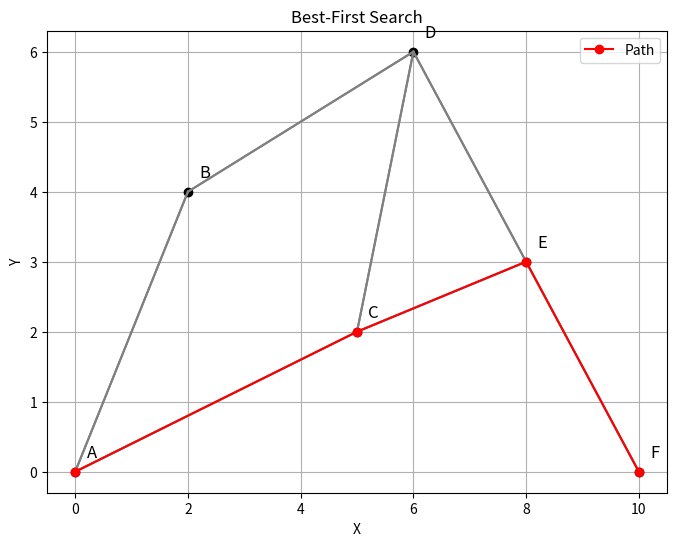
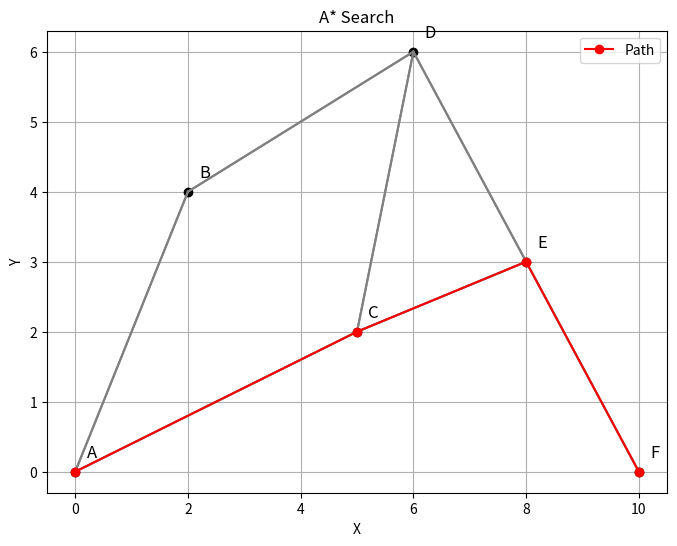

Recreate these plots in Python, in order.
import heapq
import matplotlib.pyplot as plt

# Define coordinates (heuristic estimation will use Euclidean distance)
city_coords = {
    "A": (0, 0),
    "B": (2, 4),
    "C": (5, 2),
    "D": (6, 6),
    "E": (8, 3),
    "F": (10, 0)
}

# Define connections and distances between cities
city_graph = {
    "A": [("B", 5), ("C", 6)],
    "B": [("A", 5), ("D", 5)],
    "C": [("A", 6), ("D", 4), ("E", 3)],
    "D": [("B", 5), ("C", 4), ("E", 2)],
    "E": [("C", 3), ("D", 2), ("F", 5)],
    "F": [("E", 5)]
}

# Heuristic: straight-line distance to goal
def heuristic(a, b):
    x1, y1 = city_coords[a]
    x2, y2 = city_coords[b]
    return ((x1 - x2)**2 + (y1 - y2)**2)**0.5

def best_first_search(start, goal):
    visited = set()
    queue = [(heuristic(start, goal), start, [start])]

    while queue:
        _, current, path = heapq.heappop(queue)

        if current == goal:
            return path

        if current in visited:
            continue

        visited.add(current)

        for neighbor, _ in city_graph[current]:
            if neighbor not in visited:
                heapq.heappush(queue, (heuristic(neighbor, goal), neighbor, path + [neighbor]))

    return None

def a_star_search(start, goal):
    visited = set()
    queue = [(heuristic(start, goal), 0, start, [start])]

    while queue:
        est_total, cost_so_far, current, path = heapq.heappop(queue)

        if current == goal:
            return path

        if current in visited:
            continue

        visited.add(current)

        for neighbor, weight in city_graph[current]:
            if neighbor not in visited:
                new_cost = cost_so_far + weight
                est = new_cost + heuristic(neighbor, goal)
                heapq.heappush(queue, (est, new_cost, neighbor, path + [neighbor]))

    return None

def visualize_path(path, title="Path"):
    plt.figure(figsize=(8, 6))
    for city, (x, y) in city_coords.items():
        plt.plot(x, y, 'ko')
        plt.text(x + 0.2, y + 0.2, city, fontsize=12)

    for city, neighbors in city_graph.items():
        for neighbor, _ in neighbors:
            x1, y1 = city_coords[city]
            x2, y2 = city_coords[neighbor]
            plt.plot([x1, x2], [y1, y2], 'gray')

    if path:
        px, py = zip(*[city_coords[city] for city in path])
        plt.plot(px, py, 'ro-', label='Path')
        plt.title(title)
        plt.legend()

    plt.grid(True)
    plt.xlabel("X")
    plt.ylabel("Y")
    plt.show()

if __name__ == "__main__":
    start = "A"
    goal = "F"

    bfs_path = best_first_search(start, goal)
    astar_path = a_star_search(start, goal)

    print("Best-First Search Path:", bfs_path)
    print("A* Search Path:", astar_path)

    visualize_path(bfs_path, "Best-First Search")
    visualize_path(astar_path, "A* Search")
